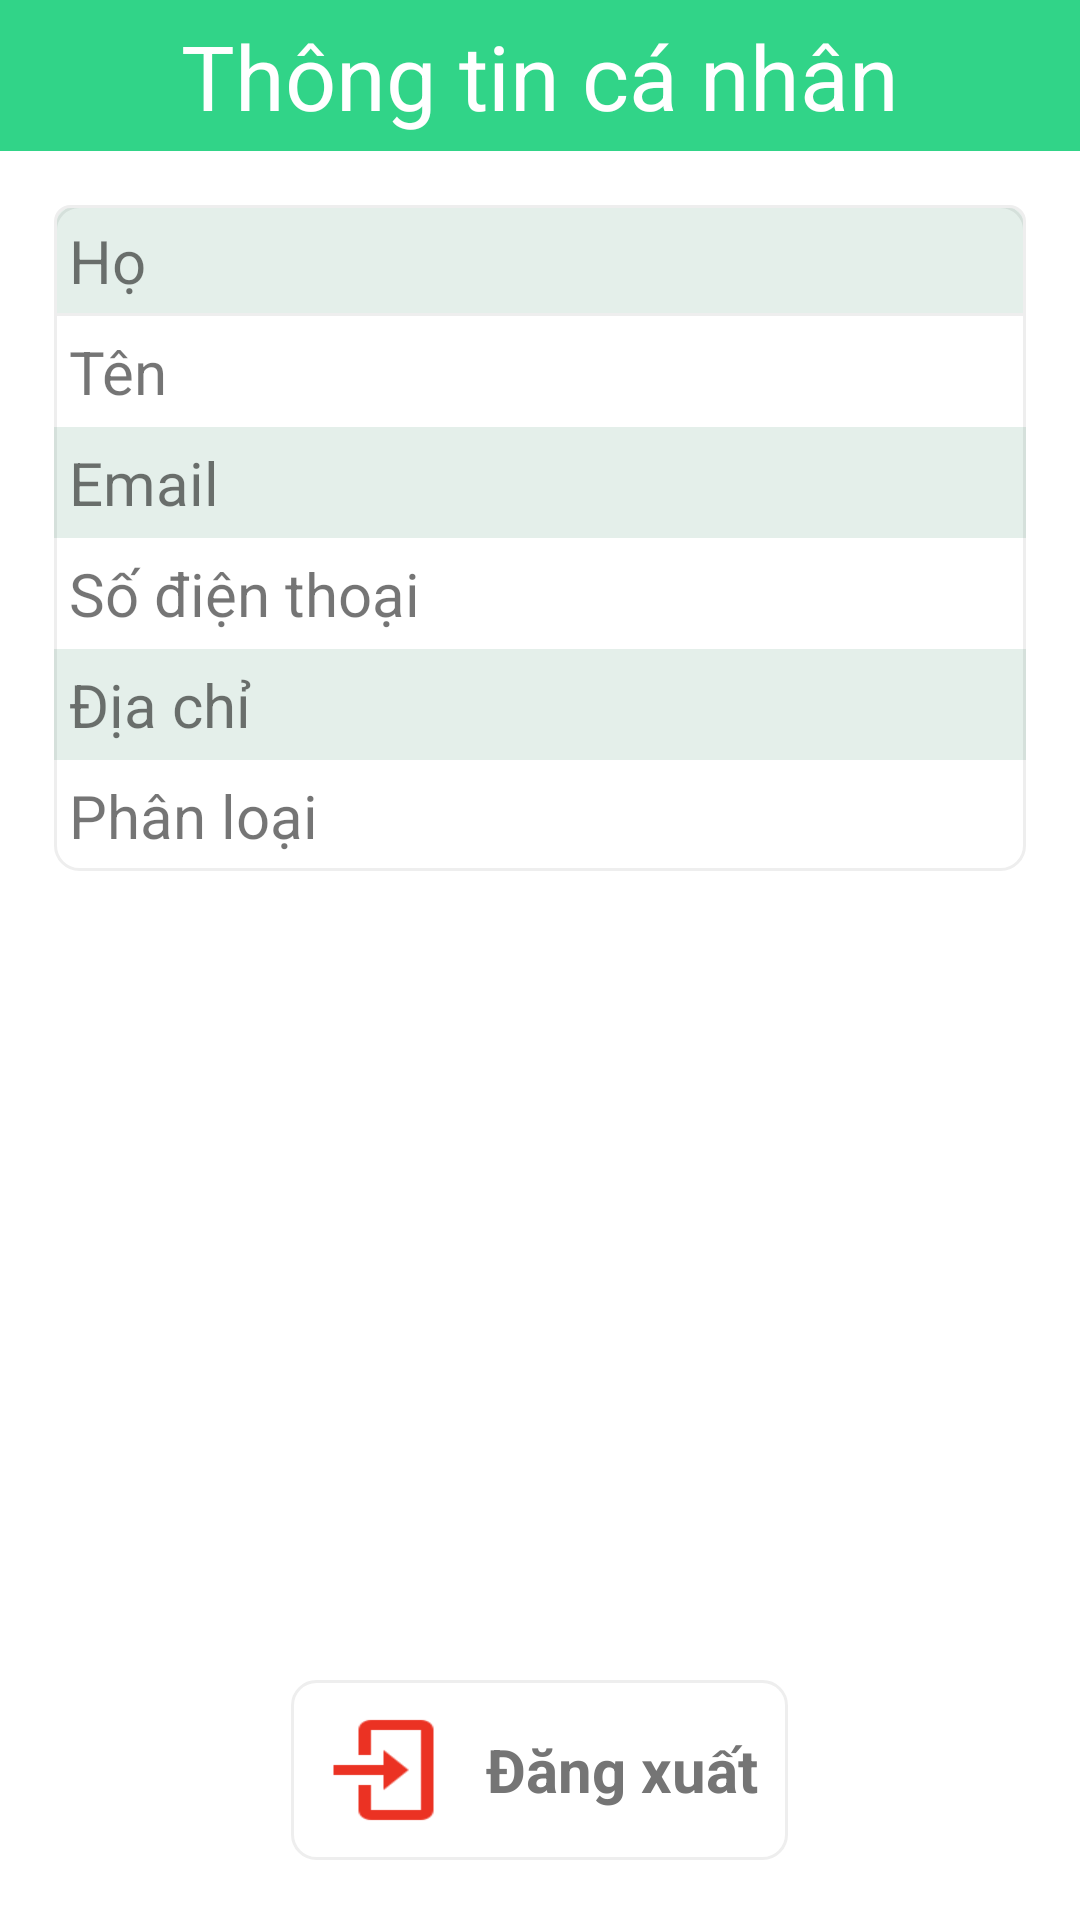

Here is an Android app screen rendered from its layout file. Give the layout XML and the strings, colors and styles it references.
<!-- AndroidManifest.xml: application theme Theme.GoodPhone -->
<!-- res/layout/fragment_info_profile.xml -->
<?xml version="1.0" encoding="utf-8"?>
<RelativeLayout xmlns:android="http://schemas.android.com/apk/res/android"
    xmlns:tools="http://schemas.android.com/tools"
    android:layout_width="match_parent"
    android:layout_height="match_parent"
    android:background="@color/white"
    tools:context=".fragment.Info_Profile">
    <TextView
        android:id="@+id/tv_Your_Profile"
        android:layout_width="match_parent"
        android:layout_height="wrap_content"
        android:textSize="30dp"
        android:padding="5dp"
        android:gravity="center"
        android:text="Thông tin cá nhân"
        android:textColor="@color/white"
        android:background="@color/green_dark"/>
<LinearLayout
    android:layout_below="@+id/tv_Your_Profile"
    android:layout_width="match_parent"
    android:layout_height="match_parent"
    android:orientation="vertical">
    <TableLayout
        android:layout_width="match_parent"
        android:layout_height="wrap_content"
        android:layout_margin="18dp"
        android:background="@drawable/line_grey_light">

        <TableRow
            android:background="@drawable/shape_green_light_radiustop"
            android:padding="5dp">

            <TextView
                android:layout_width="0dp"
                android:layout_gravity="center_vertical"
                android:layout_weight="0.6"
                android:textSize="20dp"
                android:text="Họ" />

            <TextView
                android:id="@+id/tv_LastName_Profile"
                android:layout_width="0dp"
                android:layout_weight="1"
                android:textSize="20dp"
                android:text="" />
        </TableRow>
        <TableRow android:padding="5dp">
            <TextView
                android:layout_width="0dp"
                android:layout_gravity="center_vertical"
                android:layout_weight="0.6"
                android:textSize="20dp"
                android:text="Tên" />

            <TextView
                android:id="@+id/tv_FirstName_Profile"
                android:layout_width="0dp"
                android:layout_weight="1"
                android:text=""
                android:textSize="20dp" />
        </TableRow>

        <TableRow
            android:background="@color/green_light"
            android:padding="5dp">

            <TextView
                android:layout_width="0dp"
                android:layout_gravity="center_vertical"
                android:layout_weight="0.6"
                android:text="Email"
                android:textSize="20dp"/>

            <TextView
                android:id="@+id/tv_Email_Profile"
                android:layout_width="0dp"
                android:layout_weight="1"
                android:text=""
                android:textSize="20dp"/>
        </TableRow>

        <TableRow android:padding="5dp">

            <TextView
                android:layout_width="0dp"
                android:layout_gravity="center_vertical"
                android:layout_weight="0.6"
                android:textSize="20dp"
                android:text="Số điện thoại" />

            <TextView
                android:id="@+id/tv_PhoneNumber_Profile"
                android:layout_width="0dp"
                android:layout_weight="1"
                android:textSize="20dp"
                android:text="" />
        </TableRow>

        <TableRow
            android:background="@color/green_light"
            android:padding="5dp">

            <TextView
                android:layout_width="0dp"
                android:layout_gravity="center_vertical"
                android:layout_weight="0.6"
                android:text="Địa chỉ"
                android:textSize="20dp"/>

            <TextView
                android:id="@+id/tv_Address_Profile"
                android:layout_width="0dp"
                android:layout_weight="1"
                android:textSize="20dp"
                android:text="" />
        </TableRow>
        <TableRow android:padding="5dp">

            <TextView
                android:layout_width="0dp"
                android:layout_gravity="center_vertical"
                android:layout_weight="0.6"
                android:textSize="20dp"
                android:text="Phân loại" />

            <TextView
                android:id="@+id/tv_Role_Profile"
                android:layout_width="0dp"
                android:layout_weight="1"
                android:textSize="20dp"
                android:text="" />
        </TableRow>


    </TableLayout>

    <RelativeLayout
        android:layout_width="match_parent"
        android:layout_height="match_parent"
        android:gravity="center_horizontal"
        android:paddingBottom="20dp">
        <LinearLayout
            android:background="@drawable/line_grey_light"
            android:id="@+id/btn_LogOut_Profile"
            android:padding="10dp"
            android:gravity="center"
            android:layout_width="wrap_content"
            android:layout_height="wrap_content"
            android:layout_alignParentBottom="true">
            <ImageButton
                android:id="@+id/img_Logout"
                android:layout_width="50dp"
                android:layout_height="40dp"
                android:layout_marginRight="5dp"
                android:layout_gravity="end"
                android:background="@drawable/ic_log_out" />

            <TextView
                android:id="@+id/tv_Logout"
                android:layout_width="wrap_content"
                android:layout_height="wrap_content"
                android:gravity="bottom"
                android:text="Đăng xuất"
                android:textColor="@color/black_600"
                android:textSize="20dp"
                android:textStyle="bold" />
        </LinearLayout>

    </RelativeLayout>
</LinearLayout>

</RelativeLayout>
<!-- resources referenced by this layout -->
<resources>
  <color name="black_600">#757575</color>
  <color name="green_dark">#31D488</color>
  <color name="green_light">#202D7F59</color>
  <color name="white">#FFFFFFFF</color>
  <!-- drawable ic_log_out: png bitmap (drawable, 868 bytes) -->
  <!-- drawable line_grey_light (drawable) -->
  <?xml version="1.0" encoding="utf-8"?>
  <selector xmlns:android="http://schemas.android.com/apk/res/android">
      <item>
          <shape android:shape="rectangle" >
              <stroke android:width="1dp" android:color="#CCCCCC"/>
              <corners android:radius="5dp" />
              <stroke
                  android:color="@color/black_200"
                  android:width="1dp" />
              <corners android:radius="8dp" />
              <size
                  android:width="0dp"
                  android:height="2dp" />
          </shape>
      </item>
  </selector>
  <!-- drawable shape_green_light_radiustop (drawable) -->
  <?xml version="1.0" encoding="utf-8"?>
  <selector xmlns:android="http://schemas.android.com/apk/res/android">
      <item>
          <shape android:shape="rectangle"  >
              <solid android:color="@color/green_light"/>
              <corners android:topLeftRadius="5dp"
                  android:topRightRadius="5dp"/>
              <stroke
                  android:color="@color/black_200"
                  android:width="1dp" />
          </shape>
      </item>
  </selector>
  <style name="Theme.GoodPhone" parent="Base.Theme.GoodPhone" />
  <color name="black_200">#eeeeee</color>
  <style name="Base.Theme.GoodPhone" parent="Theme.AppCompat.DayNight.NoActionBar">
          
          
      </style>
</resources>
